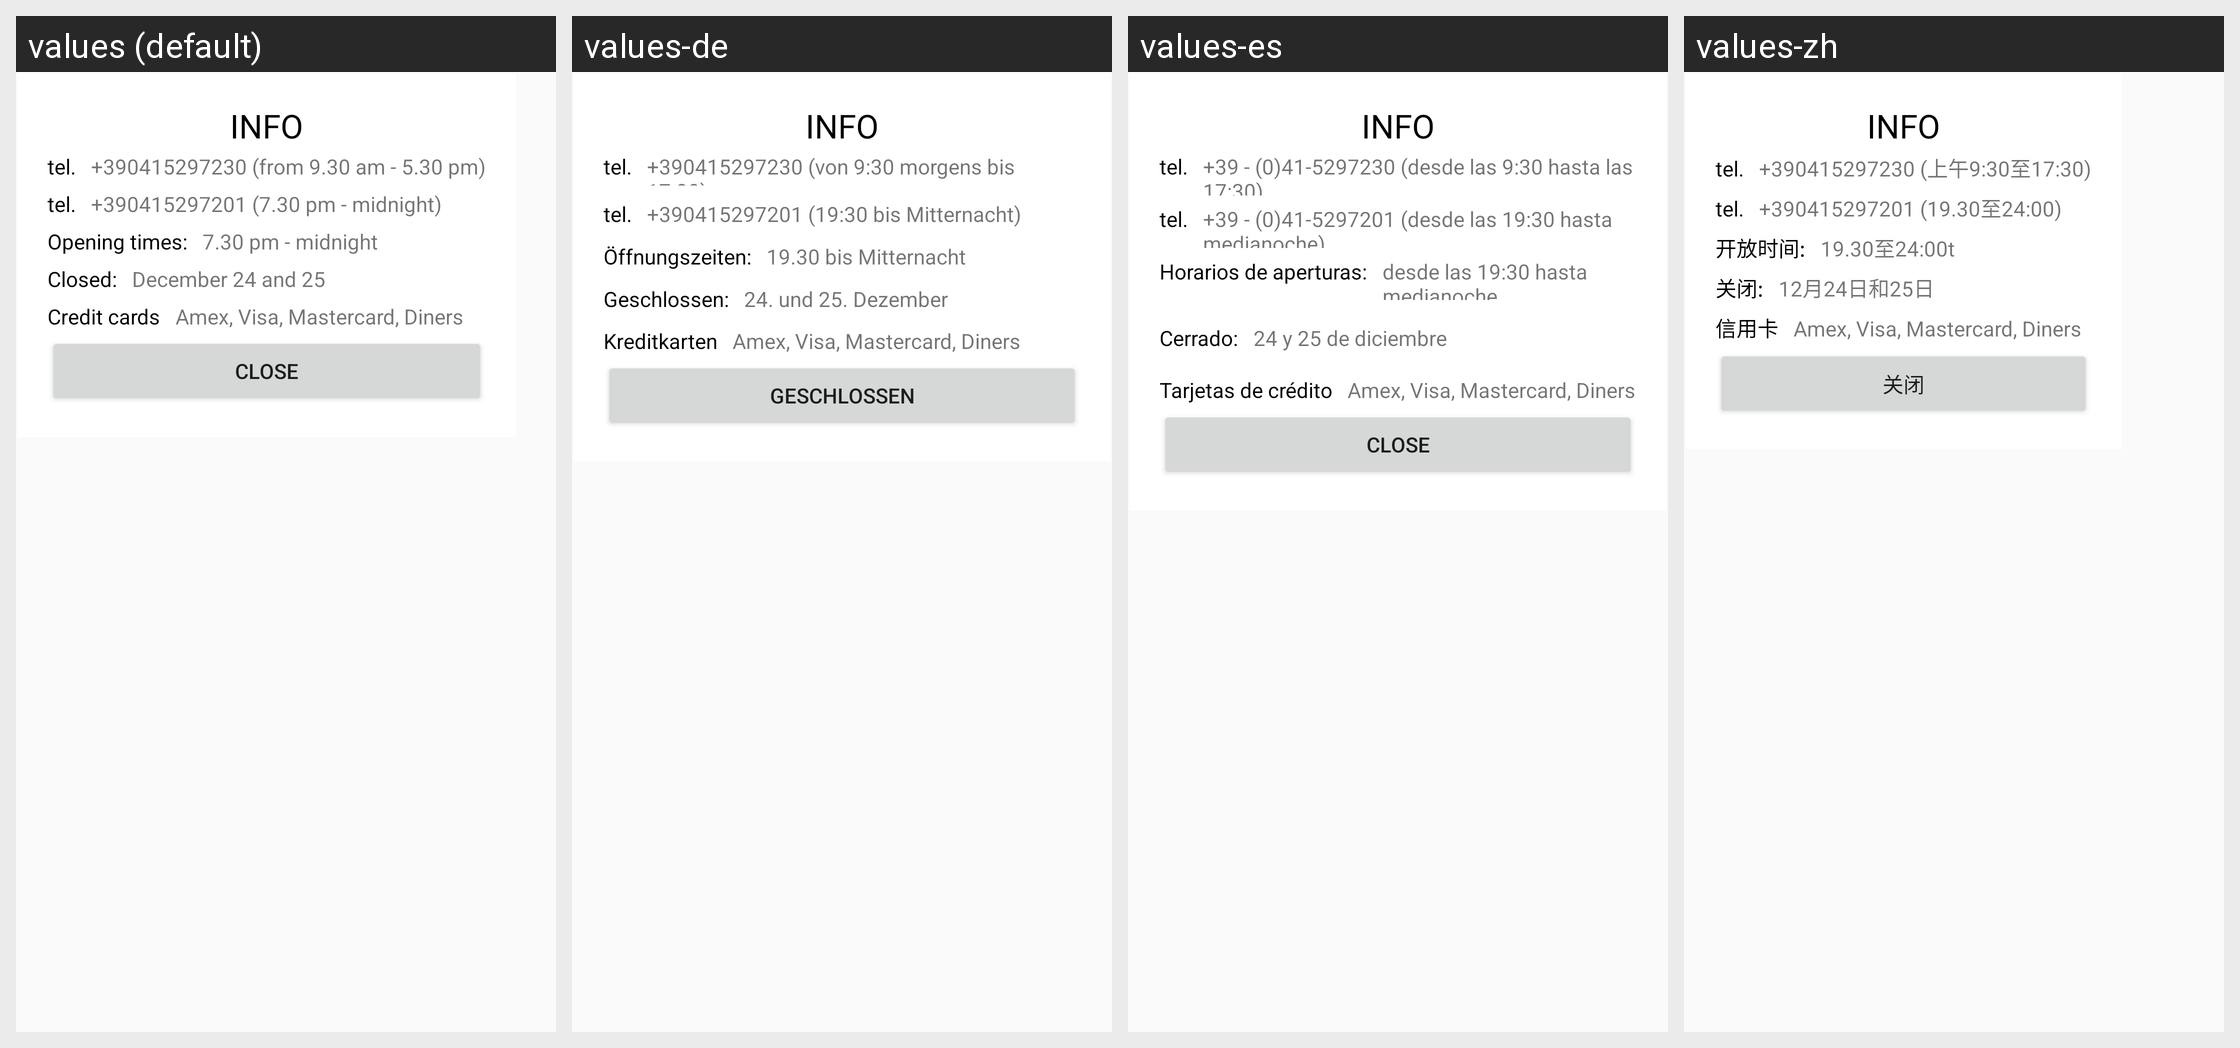

The Android screen above is rendered under several locales of the same app. Produce the string resources it draws, with the default and per-locale values.
Android screen res/layout/pop_info_restaurant.xml rendered under 4 locales, left to right: values (default), values-de, values-es, values-zh. Device: Nexus 5 (rendered at 1080×1920; each locale shown at half size, 540×960, under a caption strip naming it); theme AppTheme.
Other locales in the repository, not shown: values-fr, values-it, values-ru.
Strings drawn on this screen, with the default value and each locale's value (text and hints the layout hard-codes, and strings that could not be matched under every locale, appear in the picture but are not listed):

telUno
  values: +390415297230 (from 9.30 am - 5.30 pm)
  values-de: +390415297230 (von 9:30 morgens bis 17:30)
  values-es: +39 - (0)41-5297230 (desde las 9:30 hasta las 17:30)
  values-zh: +390415297230 (上午9:30至17:30)

telDue
  values: +390415297201 (7.30 pm - midnight)
  values-de: +390415297201 (19:30 bis Mitternacht)
  values-es: +39 - (0)41-5297201 (desde las 19:30 hasta medianoche)
  values-zh: +390415297201 (19.30至24:00)

openingtime
  values: Opening times:
  values-de: Öffnungszeiten:
  values-es: Horarios de aperturas:
  values-zh: 开放时间:

openingtimeTx
  values: 7.30 pm - midnight
  values-de: 19.30 bis Mitternacht
  values-es: desde las 19:30 hasta medianoche
  values-zh: 19.30至24:00t

closed
  values: Closed:
  values-de: Geschlossen:
  values-es: Cerrado:
  values-zh: 关闭:

closedTx
  values: December 24 and 25
  values-de: 24. und 25. Dezember
  values-es: 24 y 25 de diciembre
  values-zh: 12月24日和25日

creditCardLabel
  values: Credit cards
  values-de: Kreditkarten
  values-es: Tarjetas de crédito
  values-zh: 信用卡

close_rule
  values: CLOSE
  values-de: GESCHLOSSEN
  values-es: CLOSE
  values-zh: 关闭
